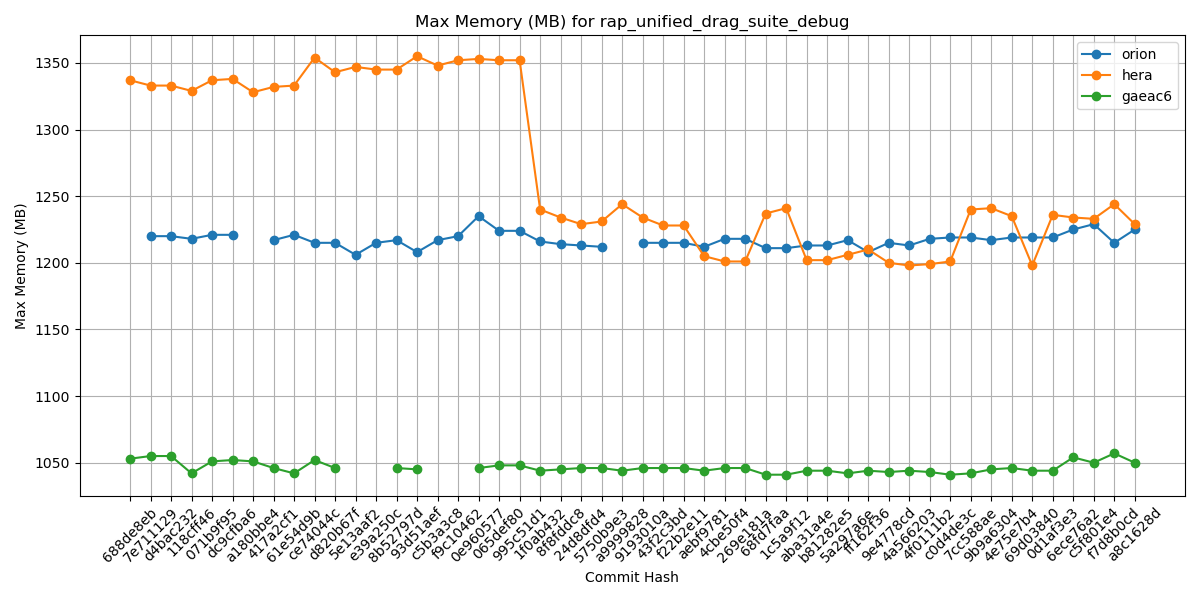

Source data for this figure (header and first rows):
Hash, orion, hera, gaeac6
688de8eb, , 1337, 1053
7e711129, 1220, 1333, 1055
d4bac232, 1220, 1333, 1055
118cff46, 1218, 1329, 1042
071b9f95, 1221, 1337, 1051
dc9cfba6, 1221, 1338, 1052
a180bbe4, , 1328, 1051
417a2cf1, 1217, 1332, 1046
61e54d9b, 1221, 1333, 1042
ce74044c, 1215, 1354, 1052
d820b67f, 1215, 1343, 1046
5e13aaf2, 1206, 1347, 
e39a250c, 1215, 1345, 
8b52797d, 1217, 1345, 1046
93d51aef, 1208, 1355, 1045
c5b3a3c8, 1217, 1348, 
f9c10462, 1220, 1352, 
0e960577, 1235, 1353, 1046
065def80, 1224, 1352, 1048
995c51d1, 1224, 1352, 1048
1f0ab432, 1216, 1240, 1044
8f8fddc8, 1214, 1234, 1045
24d8dfd4, 1213, 1229, 1046
5750b9e3, 1212, 1231, 1046
a9999828, , 1244, 1044
9193010a, 1215, 1234, 1046
43f2c3bd, 1215, 1228, 1046
f22b2e11, 1215, 1228, 1046
aebf9781, 1212, 1205, 1044
4cbe50f4, 1218, 1201, 1046
269e181a, 1218, 1201, 1046
68fd7faa, 1211, 1237, 1041
1c5a9f12, 1211, 1241, 1041
aba31a4e, 1213, 1202, 1044
b81282e5, 1213, 1202, 1044
5a297a6e, 1217, 1206, 1042
ff162f36, 1208, 1210, 1044
9e4778cd, 1215, 1200, 1043
4a566203, 1213, 1198, 1044
4f0111b2, 1218, 1199, 1043
c0d4de3c, 1219, 1201, 1041
7cc588ae, 1219, 1240, 1042
9b9a6304, 1217, 1241, 1045
4e75e7b4, 1219, 1235, 1046
69d03840, 1219, 1198, 1044
0d1af3e3, 1219, 1236, 1044
6ece76a2, 1225, 1234, 1054
c5f801e4, 1229, 1233, 1050
f7d8b0cd, 1215, 1244, 1057
a8c1628d, 1225, 1229, 1050
